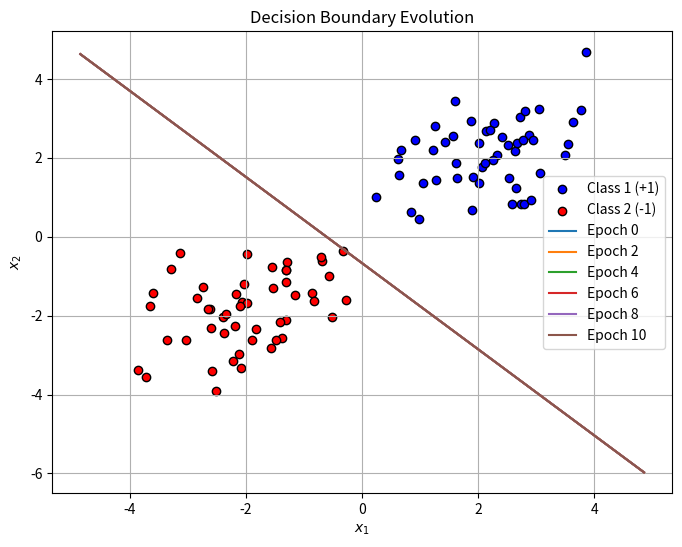
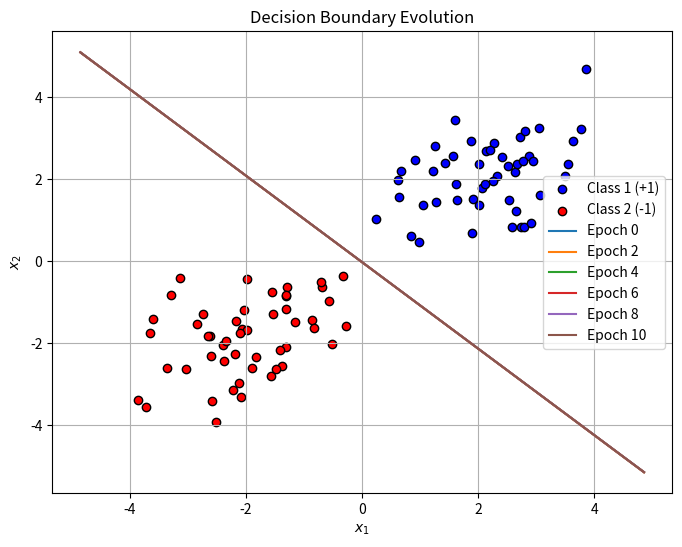
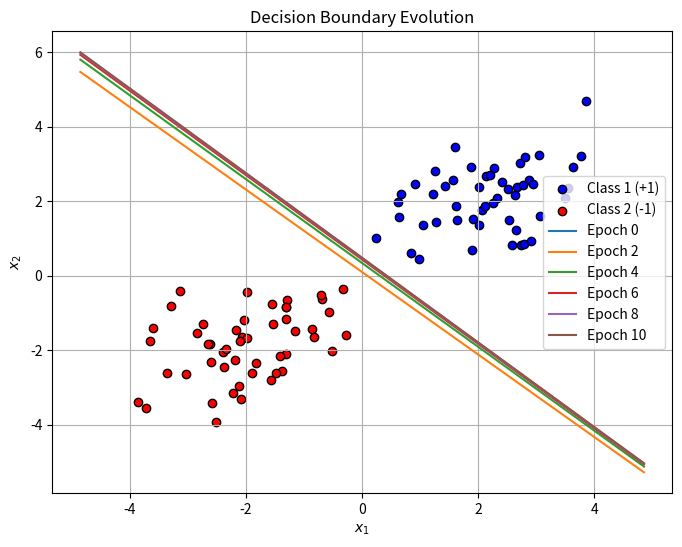
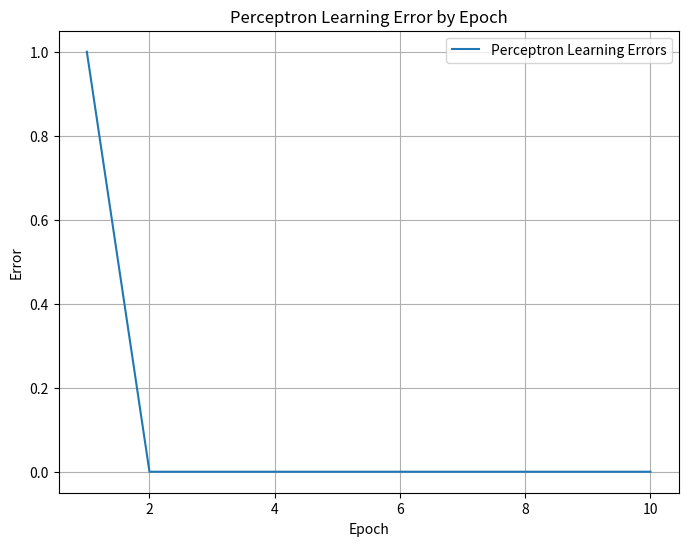
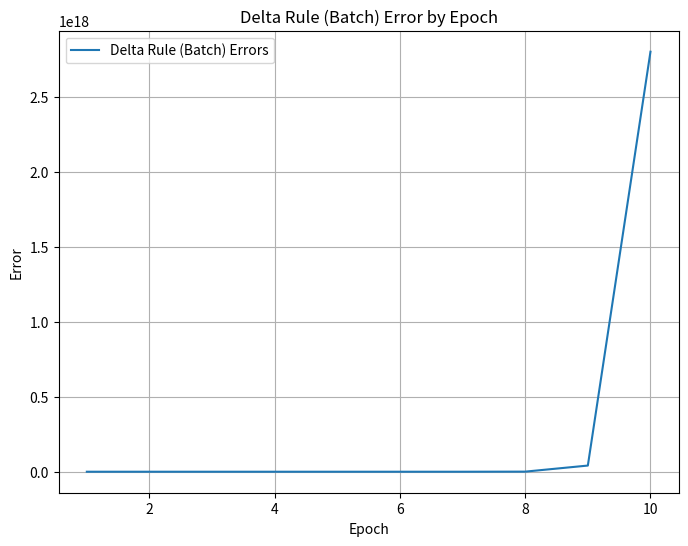
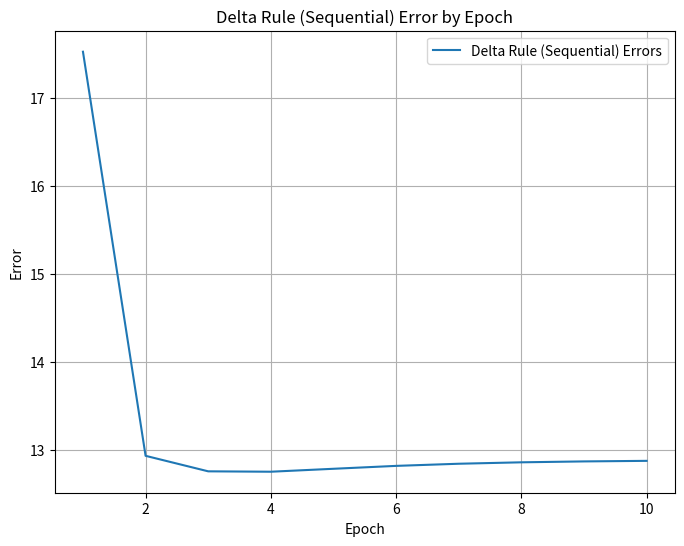

Write the Python code that produced these figures, in order. (Note: this script raises an exception after producing the figures.)
import numpy as np
import matplotlib.pyplot as plt

# Step 1: Generate Gaussian Distributed Data
np.random.seed(42)  # For reproducibility
mean_class_1, cov_class_1 = [2, 2], [[1, 0.5], [0.5, 1]]
mean_class_2, cov_class_2 = [-2, -2], [[1, 0.5], [0.5, 1]]

class_1 = np.random.multivariate_normal(mean=mean_class_1, cov=cov_class_1, size=50)
class_2 = np.random.multivariate_normal(mean=mean_class_2, cov=cov_class_2, size=50)

labels_1, labels_2 = np.ones((50, 1)), -1 * np.ones((50, 1))
data_class_1 = np.hstack((class_1, labels_1))
data_class_2 = np.hstack((class_2, labels_2))
data = np.vstack((data_class_1, data_class_2))

features, labels = data[:, :-1], data[:, -1]

# Step 2: Define Methods (Perceptron, Delta Rule Batch/Sequential)

# Perceptron Learning Rule
def perceptron_learning(features, labels, learning_rate=0.01, epochs=10):
    bias = np.ones((features.shape[0], 1))
    augmented_features = np.hstack((bias, features))
    weights = np.zeros(augmented_features.shape[1])
    weights_history = [weights.copy()]
    errors_by_epoch = []

    for epoch in range(epochs):
        total_errors = 0
        for i in range(augmented_features.shape[0]):
            x_i, y_true = augmented_features[i], labels[i]
            y_pred = np.sign(np.dot(weights, x_i))
            if y_pred != y_true:
                weights += learning_rate * y_true * x_i
                total_errors += 1
        errors_by_epoch.append(total_errors)
        weights_history.append(weights.copy())
    return weights, weights_history, errors_by_epoch

# Delta Rule (Batch)
def delta_rule_batch(features, labels, learning_rate=0.01, epochs=10):
    bias = np.ones((features.shape[0], 1))
    augmented_features = np.hstack((bias, features))
    weights = np.zeros(augmented_features.shape[1])
    weights_history = [weights.copy()]
    errors_by_epoch = []

    for epoch in range(epochs):
        predictions = np.dot(augmented_features, weights)
        errors = labels - predictions
        squared_error = np.sum(errors ** 2)
        errors_by_epoch.append(squared_error)
        weights += learning_rate * np.dot(errors.T, augmented_features)
        weights_history.append(weights.copy())
    return weights, weights_history, errors_by_epoch

# Delta Rule (Sequential)
def delta_rule_sequential(features, labels, learning_rate=0.01, epochs=10):
    bias = np.ones((features.shape[0], 1))
    augmented_features = np.hstack((bias, features))
    weights = np.zeros(augmented_features.shape[1])
    weights_history = [weights.copy()]
    errors_by_epoch = []

    for epoch in range(epochs):
        squared_error = 0
        for i in range(augmented_features.shape[0]):
            x_i, y_true = augmented_features[i], labels[i]
            y_pred = np.dot(weights, x_i)
            error = y_true - y_pred
            squared_error += error ** 2
            weights += learning_rate * error * x_i
        errors_by_epoch.append(squared_error)
        weights_history.append(weights.copy())
    return weights, weights_history, errors_by_epoch

# Step 3: Plotting Functions
def plot_decision_boundary(features, labels, weights_history):
    plt.figure(figsize=(8, 6))
    plt.scatter(features[labels == 1][:, 0], features[labels == 1][:, 1], c='blue', label='Class 1 (+1)', edgecolor='k')
    plt.scatter(features[labels == -1][:, 0], features[labels == -1][:, 1], c='red', label='Class 2 (-1)', edgecolor='k')
    x_min, x_max = features[:, 0].min() - 1, features[:, 0].max() + 1
    x_values = np.linspace(x_min, x_max, 100)

    for epoch, weights in enumerate(weights_history):
        if epoch % 2 == 0 or epoch == len(weights_history) - 1:
            bias, w1, w2 = weights
            y_values = -(bias + w1 * x_values) / w2
            plt.plot(x_values, y_values, label=f"Epoch {epoch}")

    plt.title("Decision Boundary Evolution")
    plt.xlabel("$x_1$")
    plt.ylabel("$x_2$")
    plt.legend()
    plt.grid(True)
    plt.show()  # Display the plot


def plot_error_by_epoch(errors, method_name):
    plt.figure(figsize=(8, 6))
    plt.plot(range(1, len(errors) + 1), errors, label=f"{method_name} Errors")
    plt.title(f"{method_name} Error by Epoch")
    plt.xlabel("Epoch")
    plt.ylabel("Error")
    plt.legend()
    plt.grid(True)
    plt.show()  # Display the plot


# Step 4: Train Models and Save Plots
# Train models
# Step 4: Train Models and Plot Results
# Train models
perceptron_weights, perceptron_history, perceptron_errors = perceptron_learning(features, labels)
batch_weights, batch_history, batch_errors = delta_rule_batch(features, labels)
sequential_weights, sequential_history, sequential_errors = delta_rule_sequential(features, labels)

# Plot decision boundary evolution for Perceptron
print("Perceptron Decision Boundary Evolution:")
plot_decision_boundary(features, labels, perceptron_history)

# Plot decision boundary evolution for Delta Rule (Batch)
print("Batch Delta Rule Decision Boundary Evolution:")
plot_decision_boundary(features, labels, batch_history)

# Plot decision boundary evolution for Delta Rule (Sequential)
print("Sequential Delta Rule Decision Boundary Evolution:")
plot_decision_boundary(features, labels, sequential_history)

# Plot error by epoch for Perceptron
print("Perceptron Error by Epoch:")
plot_error_by_epoch(perceptron_errors, "Perceptron Learning")

# Plot error by epoch for Delta Rule (Batch)
print("Batch Delta Rule Error by Epoch:")
plot_error_by_epoch(batch_errors, "Delta Rule (Batch)")

# Plot error by epoch for Delta Rule (Sequential)
print("Sequential Delta Rule Error by Epoch:")
plot_error_by_epoch(sequential_errors, "Delta Rule (Sequential)")

# Save error by epoch plot

# Save individual error plots
plot_error_by_epoch(perceptron_errors, "Perceptron Learning", "perceptron_error_by_epoch.pdf")
plot_error_by_epoch(batch_errors, "Delta Rule (Batch)", "batch_delta_rule_error_by_epoch.pdf")
plot_error_by_epoch(sequential_errors, "Delta Rule (Sequential)", "sequential_delta_rule_error_by_epoch.pdf")




# Define a range of learning rates
learning_rates = [0.01, 0.1, 0.5, 1.0]
epochs = 20  # Increase epochs for better observation

# Store results for comparison
results = {
    "Perceptron": {},
    "Delta Batch": {},
    "Delta Sequential": {}
}

# Train models for each learning rate
for lr in learning_rates:
    perceptron_weights, perceptron_history, perceptron_errors = perceptron_learning(features, labels, learning_rate=lr, epochs=epochs)
    batch_weights, batch_history, batch_errors = delta_rule_batch(features, labels, learning_rate=lr, epochs=epochs)
    sequential_weights, sequential_history, sequential_errors = delta_rule_sequential(features, labels, learning_rate=lr, epochs=epochs)
    
    # Store errors
    results["Perceptron"][lr] = perceptron_errors
    results["Delta Batch"][lr] = batch_errors
    results["Delta Sequential"][lr] = sequential_errors



def plot_combined_learning_curves(results, method_name, filename):
    plt.figure(figsize=(10, 8))
    for lr, errors in results[method_name].items():
        plt.plot(range(1, len(errors) + 1), errors, label=f"LR={lr}")
    plt.title(f"{method_name} Learning Curves")
    plt.xlabel("Epoch")
    plt.ylabel("Error")
    plt.legend()
    plt.grid(True)
    plt.savefig(filename, format='pdf')
    plt.close()

# Plot combined curves for each method
plot_combined_learning_curves(results, "Perceptron", "perceptron_learning_curves.pdf")
plot_combined_learning_curves(results, "Delta Batch", "batch_learning_curves.pdf")
plot_combined_learning_curves(results, "Delta Sequential", "sequential_learning_curves.pdf")








def perceptron_without_bias_fixed(features, labels, learning_rate=0.01, epochs=10):
    weights = np.zeros(features.shape[1])  # No bias term
    weights_history = [weights.copy()]
    errors_by_epoch = []

    for epoch in range(epochs):
        total_errors = 0
        for i in range(features.shape[0]):
            x_i, y_true = features[i], labels[i]
            y_pred = np.sign(np.dot(weights, x_i))
            if y_pred != y_true:
                weights += learning_rate * y_true * x_i
                total_errors += 1
        errors_by_epoch.append(total_errors)
        weights_history.append(weights.copy())
    return weights, weights_history, errors_by_epoch







# Create symmetric data
# Create symmetric data for better performance without bias
mean_class_1, mean_class_2 = [1, 1], [-1, -1]
cov_class = [[0.5, 0.1], [0.1, 0.5]]

class_1 = np.random.multivariate_normal(mean=mean_class_1, cov=cov_class, size=50)
class_2 = np.random.multivariate_normal(mean=mean_class_2, cov=cov_class, size=50)

# Combine features and labels
labels_1 = np.ones((50,))
labels_2 = -1 * np.ones((50,))
features_symmetric = np.vstack((class_1, class_2))
labels_symmetric = np.hstack((labels_1, labels_2))





# Train the perceptron without bias
weights_no_bias, history_no_bias, errors_no_bias = perceptron_without_bias_fixed(features_symmetric, labels_symmetric)

# Plot decision boundary
def plot_decision_boundary_no_bias(features, labels, weights_history, filename):
    plt.figure(figsize=(8, 6))
    plt.scatter(features[labels == 1][:, 0], features[labels == 1][:, 1], c='blue', label='Class 1 (+1)', edgecolor='k')
    plt.scatter(features[labels == -1][:, 0], features[labels == -1][:, 1], c='red', label='Class 2 (-1)', edgecolor='k')
    x_values = np.linspace(features[:, 0].min() - 1, features[:, 0].max() + 1, 100)

    for epoch, weights in enumerate(weights_history):
        if epoch % 2 == 0 or epoch == len(weights_history) - 1:
            w1, w2 = weights
            y_values = -(w1 * x_values) / w2  # Decision boundary passes through the origin
            plt.plot(x_values, y_values, label=f"Epoch {epoch}")

    plt.title("Decision Boundary Evolution Without Bias")
    plt.xlabel("$x_1$")
    plt.ylabel("$x_2$")
    plt.legend()
    plt.grid(True)
    plt.savefig(filename, format='pdf')
    plt.close()

# Save the plot
plot_decision_boundary_no_bias(features_symmetric, labels_symmetric, history_no_bias, 'decision_boundary_no_bias.pdf')
